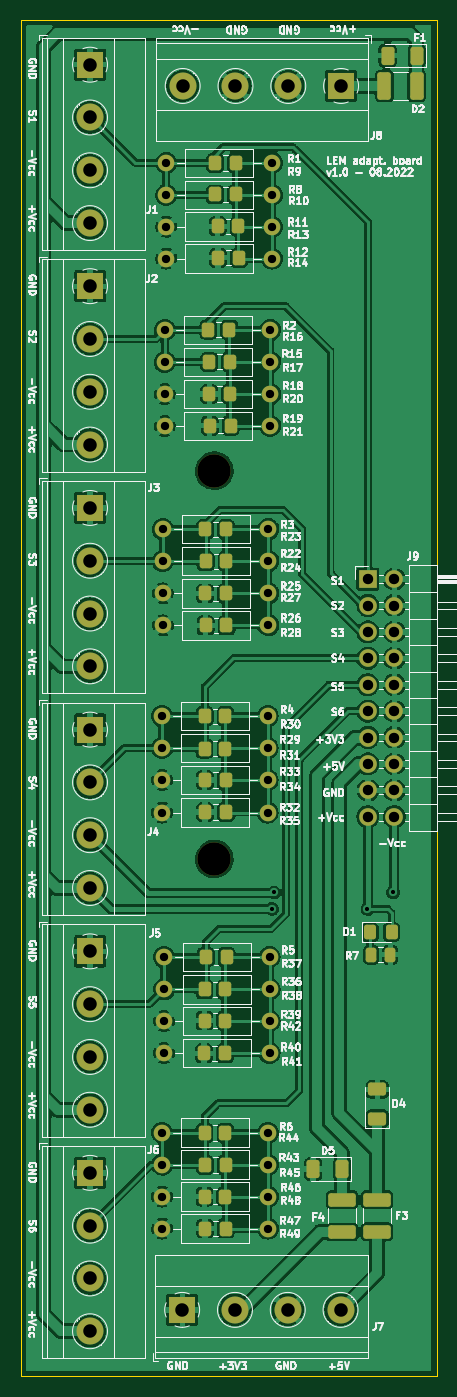
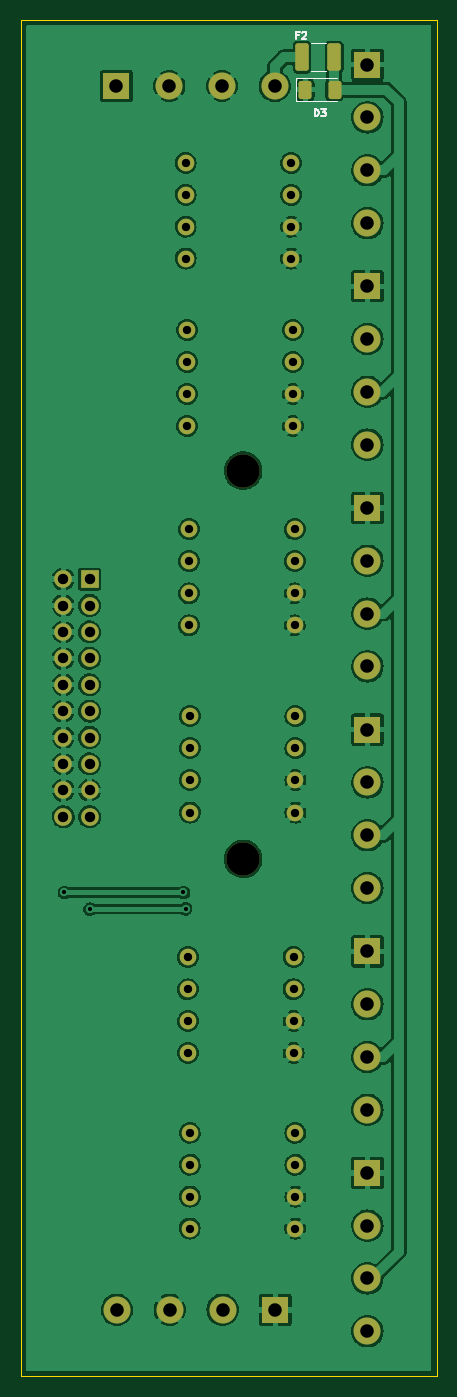
Circuit board: 11 layer files. Board 40.0 x 130.5 mm.
- bottom_copper: lem-adapter-board-B_Cu.gbl (245014 bytes)
- bottom_mask: lem-adapter-board-B_Mask.gbs (4351 bytes)
- paste: lem-adapter-board-B_Paste.gbp (1361 bytes)
- bottom_silk: lem-adapter-board-B_Silkscreen.gbo (5674 bytes)
- outline: lem-adapter-board-Edge_Cuts.gm1 (732 bytes)
- top_copper: lem-adapter-board-F_Cu.gtl (379006 bytes)
- top_mask: lem-adapter-board-F_Mask.gts (6579 bytes)
- paste: lem-adapter-board-F_Paste.gtp (3569 bytes)
- top_silk: lem-adapter-board-F_Silkscreen.gto (125244 bytes)
- drill: lem-adapter-board-NPTH.drl (372 bytes)
- drill: lem-adapter-board-PTH.drl (2153 bytes)

=== bottom_copper: lem-adapter-board-B_Cu.gbl (245014 bytes, source omitted) ===
=== bottom_mask: lem-adapter-board-B_Mask.gbs ===
G04 #@! TF.GenerationSoftware,KiCad,Pcbnew,(6.0.6)*
G04 #@! TF.CreationDate,2022-08-29T10:44:39+02:00*
G04 #@! TF.ProjectId,lem-adapter-board,6c656d2d-6164-4617-9074-65722d626f61,rev?*
G04 #@! TF.SameCoordinates,Original*
G04 #@! TF.FileFunction,Soldermask,Bot*
G04 #@! TF.FilePolarity,Negative*
%FSLAX46Y46*%
G04 Gerber Fmt 4.6, Leading zero omitted, Abs format (unit mm)*
G04 Created by KiCad (PCBNEW (6.0.6)) date 2022-08-29 10:44:39*
%MOMM*%
%LPD*%
G01*
G04 APERTURE LIST*
G04 Aperture macros list*
%AMRoundRect*
0 Rectangle with rounded corners*
0 $1 Rounding radius*
0 $2 $3 $4 $5 $6 $7 $8 $9 X,Y pos of 4 corners*
0 Add a 4 corners polygon primitive as box body*
4,1,4,$2,$3,$4,$5,$6,$7,$8,$9,$2,$3,0*
0 Add four circle primitives for the rounded corners*
1,1,$1+$1,$2,$3*
1,1,$1+$1,$4,$5*
1,1,$1+$1,$6,$7*
1,1,$1+$1,$8,$9*
0 Add four rect primitives between the rounded corners*
20,1,$1+$1,$2,$3,$4,$5,0*
20,1,$1+$1,$4,$5,$6,$7,0*
20,1,$1+$1,$6,$7,$8,$9,0*
20,1,$1+$1,$8,$9,$2,$3,0*%
G04 Aperture macros list end*
%ADD10C,1.600000*%
%ADD11O,1.600000X1.600000*%
%ADD12R,2.600000X2.600000*%
%ADD13C,2.600000*%
%ADD14C,3.200000*%
%ADD15R,1.700000X1.700000*%
%ADD16O,1.700000X1.700000*%
%ADD17RoundRect,0.250000X0.400000X1.075000X-0.400000X1.075000X-0.400000X-1.075000X0.400000X-1.075000X0*%
%ADD18RoundRect,0.250000X0.375000X0.625000X-0.375000X0.625000X-0.375000X-0.625000X0.375000X-0.625000X0*%
G04 APERTURE END LIST*
D10*
X48599600Y-67538600D03*
D11*
X58759600Y-67538600D03*
D10*
X48793400Y-48361600D03*
D11*
X58953400Y-48361600D03*
D10*
X58708800Y-119430800D03*
D11*
X48548800Y-119430800D03*
D12*
X65760600Y-18719600D03*
D13*
X60680600Y-18719600D03*
X55600600Y-18719600D03*
X50520600Y-18719600D03*
D10*
X48945800Y-35331400D03*
D11*
X59105800Y-35331400D03*
D10*
X48717200Y-111760000D03*
D11*
X58877200Y-111760000D03*
D10*
X58699400Y-79349600D03*
D11*
X48539400Y-79349600D03*
D10*
X58877200Y-102539800D03*
D11*
X48717200Y-102539800D03*
D14*
X53568600Y-55727600D03*
D10*
X48539400Y-88620600D03*
D11*
X58699400Y-88620600D03*
D15*
X68340200Y-66167000D03*
D16*
X70880200Y-66167000D03*
X68340200Y-68707000D03*
X70880200Y-68707000D03*
X68340200Y-71247000D03*
X70880200Y-71247000D03*
X68340200Y-73787000D03*
X70880200Y-73787000D03*
X68340200Y-76327000D03*
X70880200Y-76327000D03*
X68340200Y-78867000D03*
X70880200Y-78867000D03*
X68340200Y-81407000D03*
X70880200Y-81407000D03*
X68340200Y-83947000D03*
X70880200Y-83947000D03*
X68340200Y-86487000D03*
X70880200Y-86487000D03*
X68340200Y-89027000D03*
X70880200Y-89027000D03*
D10*
X48539400Y-85496400D03*
D11*
X58699400Y-85496400D03*
D10*
X48558200Y-128651000D03*
D11*
X58718200Y-128651000D03*
D10*
X58699400Y-82423000D03*
D11*
X48539400Y-82423000D03*
D10*
X48793400Y-51435000D03*
D11*
X58953400Y-51435000D03*
D12*
X41605200Y-16671800D03*
D13*
X41605200Y-21751800D03*
X41605200Y-26831800D03*
X41605200Y-31911800D03*
D12*
X41605200Y-80645000D03*
D13*
X41605200Y-85725000D03*
X41605200Y-90805000D03*
X41605200Y-95885000D03*
D12*
X41605200Y-123291600D03*
D13*
X41605200Y-128371600D03*
X41605200Y-133451600D03*
X41605200Y-138531600D03*
D12*
X50469800Y-136474200D03*
D13*
X55549800Y-136474200D03*
X60629800Y-136474200D03*
X65709800Y-136474200D03*
D10*
X58759600Y-61366400D03*
D11*
X48599600Y-61366400D03*
D12*
X41605200Y-101981000D03*
D13*
X41605200Y-107061000D03*
X41605200Y-112141000D03*
X41605200Y-117221000D03*
D10*
X59105800Y-26111200D03*
D11*
X48945800Y-26111200D03*
D10*
X48717200Y-108686600D03*
D11*
X58877200Y-108686600D03*
D10*
X58708800Y-122504200D03*
D11*
X48548800Y-122504200D03*
D10*
X58877200Y-105638600D03*
D11*
X48717200Y-105638600D03*
D10*
X58953400Y-42189400D03*
D11*
X48793400Y-42189400D03*
D10*
X58953400Y-45262800D03*
D11*
X48793400Y-45262800D03*
D12*
X41605400Y-37982400D03*
D13*
X41605400Y-43062400D03*
X41605400Y-48142400D03*
X41605400Y-53222400D03*
D10*
X59105800Y-29184600D03*
D11*
X48945800Y-29184600D03*
D10*
X48945800Y-32258000D03*
D11*
X59105800Y-32258000D03*
D10*
X48607000Y-70612000D03*
D11*
X58767000Y-70612000D03*
D14*
X53568600Y-93091000D03*
D10*
X48548800Y-125577600D03*
D11*
X58708800Y-125577600D03*
D12*
X41605200Y-59318400D03*
D13*
X41605200Y-64398400D03*
X41605200Y-69478400D03*
X41605200Y-74558400D03*
D10*
X58759600Y-64439800D03*
D11*
X48599600Y-64439800D03*
D17*
X47905000Y-15951200D03*
X44805000Y-15951200D03*
D18*
X47577200Y-19075400D03*
X44777200Y-19075400D03*
M02*

=== paste: lem-adapter-board-B_Paste.gbp (1361 bytes, source withheld) ===
=== bottom_silk: lem-adapter-board-B_Silkscreen.gbo ===
G04 #@! TF.GenerationSoftware,KiCad,Pcbnew,(6.0.6)*
G04 #@! TF.CreationDate,2022-08-29T10:44:39+02:00*
G04 #@! TF.ProjectId,lem-adapter-board,6c656d2d-6164-4617-9074-65722d626f61,rev?*
G04 #@! TF.SameCoordinates,Original*
G04 #@! TF.FileFunction,Legend,Bot*
G04 #@! TF.FilePolarity,Positive*
%FSLAX46Y46*%
G04 Gerber Fmt 4.6, Leading zero omitted, Abs format (unit mm)*
G04 Created by KiCad (PCBNEW (6.0.6)) date 2022-08-29 10:44:39*
%MOMM*%
%LPD*%
G01*
G04 APERTURE LIST*
G04 Aperture macros list*
%AMRoundRect*
0 Rectangle with rounded corners*
0 $1 Rounding radius*
0 $2 $3 $4 $5 $6 $7 $8 $9 X,Y pos of 4 corners*
0 Add a 4 corners polygon primitive as box body*
4,1,4,$2,$3,$4,$5,$6,$7,$8,$9,$2,$3,0*
0 Add four circle primitives for the rounded corners*
1,1,$1+$1,$2,$3*
1,1,$1+$1,$4,$5*
1,1,$1+$1,$6,$7*
1,1,$1+$1,$8,$9*
0 Add four rect primitives between the rounded corners*
20,1,$1+$1,$2,$3,$4,$5,0*
20,1,$1+$1,$4,$5,$6,$7,0*
20,1,$1+$1,$6,$7,$8,$9,0*
20,1,$1+$1,$8,$9,$2,$3,0*%
G04 Aperture macros list end*
%ADD10C,0.150000*%
%ADD11C,0.120000*%
%ADD12C,1.600000*%
%ADD13O,1.600000X1.600000*%
%ADD14R,2.600000X2.600000*%
%ADD15C,2.600000*%
%ADD16C,3.200000*%
%ADD17R,1.700000X1.700000*%
%ADD18O,1.700000X1.700000*%
%ADD19RoundRect,0.250000X0.400000X1.075000X-0.400000X1.075000X-0.400000X-1.075000X0.400000X-1.075000X0*%
%ADD20RoundRect,0.250000X0.375000X0.625000X-0.375000X0.625000X-0.375000X-0.625000X0.375000X-0.625000X0*%
G04 APERTURE END LIST*
D10*
X48213933Y-13843800D02*
X48447266Y-13843800D01*
X48447266Y-14210466D02*
X48447266Y-13510466D01*
X48113933Y-13510466D01*
X47880600Y-13577133D02*
X47847266Y-13543800D01*
X47780600Y-13510466D01*
X47613933Y-13510466D01*
X47547266Y-13543800D01*
X47513933Y-13577133D01*
X47480600Y-13643800D01*
X47480600Y-13710466D01*
X47513933Y-13810466D01*
X47913933Y-14210466D01*
X47480600Y-14210466D01*
X46693866Y-21652666D02*
X46693866Y-20952666D01*
X46527200Y-20952666D01*
X46427200Y-20986000D01*
X46360533Y-21052666D01*
X46327200Y-21119333D01*
X46293866Y-21252666D01*
X46293866Y-21352666D01*
X46327200Y-21486000D01*
X46360533Y-21552666D01*
X46427200Y-21619333D01*
X46527200Y-21652666D01*
X46693866Y-21652666D01*
X46060533Y-20952666D02*
X45627200Y-20952666D01*
X45860533Y-21219333D01*
X45760533Y-21219333D01*
X45693866Y-21252666D01*
X45660533Y-21286000D01*
X45627200Y-21352666D01*
X45627200Y-21519333D01*
X45660533Y-21586000D01*
X45693866Y-21619333D01*
X45760533Y-21652666D01*
X45960533Y-21652666D01*
X46027200Y-21619333D01*
X46060533Y-21586000D01*
D11*
X47078737Y-14596200D02*
X45631263Y-14596200D01*
X47078737Y-17306200D02*
X45631263Y-17306200D01*
X48462200Y-20210400D02*
X44577200Y-20210400D01*
X44577200Y-17940400D02*
X48462200Y-17940400D01*
X48462200Y-17940400D02*
X48462200Y-20210400D01*
%LPC*%
D12*
X48599600Y-67538600D03*
D13*
X58759600Y-67538600D03*
D12*
X48793400Y-48361600D03*
D13*
X58953400Y-48361600D03*
D12*
X58708800Y-119430800D03*
D13*
X48548800Y-119430800D03*
D14*
X65760600Y-18719600D03*
D15*
X60680600Y-18719600D03*
X55600600Y-18719600D03*
X50520600Y-18719600D03*
D12*
X48945800Y-35331400D03*
D13*
X59105800Y-35331400D03*
D12*
X48717200Y-111760000D03*
D13*
X58877200Y-111760000D03*
D12*
X58699400Y-79349600D03*
D13*
X48539400Y-79349600D03*
D12*
X58877200Y-102539800D03*
D13*
X48717200Y-102539800D03*
D16*
X53568600Y-55727600D03*
D12*
X48539400Y-88620600D03*
D13*
X58699400Y-88620600D03*
D17*
X68340200Y-66167000D03*
D18*
X70880200Y-66167000D03*
X68340200Y-68707000D03*
X70880200Y-68707000D03*
X68340200Y-71247000D03*
X70880200Y-71247000D03*
X68340200Y-73787000D03*
X70880200Y-73787000D03*
X68340200Y-76327000D03*
X70880200Y-76327000D03*
X68340200Y-78867000D03*
X70880200Y-78867000D03*
X68340200Y-81407000D03*
X70880200Y-81407000D03*
X68340200Y-83947000D03*
X70880200Y-83947000D03*
X68340200Y-86487000D03*
X70880200Y-86487000D03*
X68340200Y-89027000D03*
X70880200Y-89027000D03*
D12*
X48539400Y-85496400D03*
D13*
X58699400Y-85496400D03*
D12*
X48558200Y-128651000D03*
D13*
X58718200Y-128651000D03*
D12*
X58699400Y-82423000D03*
D13*
X48539400Y-82423000D03*
D12*
X48793400Y-51435000D03*
D13*
X58953400Y-51435000D03*
D14*
X41605200Y-16671800D03*
D15*
X41605200Y-21751800D03*
X41605200Y-26831800D03*
X41605200Y-31911800D03*
D14*
X41605200Y-80645000D03*
D15*
X41605200Y-85725000D03*
X41605200Y-90805000D03*
X41605200Y-95885000D03*
D14*
X41605200Y-123291600D03*
D15*
X41605200Y-128371600D03*
X41605200Y-133451600D03*
X41605200Y-138531600D03*
D14*
X50469800Y-136474200D03*
D15*
X55549800Y-136474200D03*
X60629800Y-136474200D03*
X65709800Y-136474200D03*
D12*
X58759600Y-61366400D03*
D13*
X48599600Y-61366400D03*
D14*
X41605200Y-101981000D03*
D15*
X41605200Y-107061000D03*
X41605200Y-112141000D03*
X41605200Y-117221000D03*
D12*
X59105800Y-26111200D03*
D13*
X48945800Y-26111200D03*
D12*
X48717200Y-108686600D03*
D13*
X58877200Y-108686600D03*
D12*
X58708800Y-122504200D03*
D13*
X48548800Y-122504200D03*
D12*
X58877200Y-105638600D03*
D13*
X48717200Y-105638600D03*
D12*
X58953400Y-42189400D03*
D13*
X48793400Y-42189400D03*
D12*
X58953400Y-45262800D03*
D13*
X48793400Y-45262800D03*
D14*
X41605400Y-37982400D03*
D15*
X41605400Y-43062400D03*
X41605400Y-48142400D03*
X41605400Y-53222400D03*
D12*
X59105800Y-29184600D03*
D13*
X48945800Y-29184600D03*
D12*
X48945800Y-32258000D03*
D13*
X59105800Y-32258000D03*
D12*
X48607000Y-70612000D03*
D13*
X58767000Y-70612000D03*
D16*
X53568600Y-93091000D03*
D12*
X48548800Y-125577600D03*
D13*
X58708800Y-125577600D03*
D14*
X41605200Y-59318400D03*
D15*
X41605200Y-64398400D03*
X41605200Y-69478400D03*
X41605200Y-74558400D03*
D12*
X58759600Y-64439800D03*
D13*
X48599600Y-64439800D03*
D19*
X47905000Y-15951200D03*
X44805000Y-15951200D03*
D20*
X47577200Y-19075400D03*
X44777200Y-19075400D03*
M02*

=== outline: lem-adapter-board-Edge_Cuts.gm1 ===
G04 #@! TF.GenerationSoftware,KiCad,Pcbnew,(6.0.6)*
G04 #@! TF.CreationDate,2022-08-29T10:44:39+02:00*
G04 #@! TF.ProjectId,lem-adapter-board,6c656d2d-6164-4617-9074-65722d626f61,rev?*
G04 #@! TF.SameCoordinates,Original*
G04 #@! TF.FileFunction,Profile,NP*
%FSLAX46Y46*%
G04 Gerber Fmt 4.6, Leading zero omitted, Abs format (unit mm)*
G04 Created by KiCad (PCBNEW (6.0.6)) date 2022-08-29 10:44:39*
%MOMM*%
%LPD*%
G01*
G04 APERTURE LIST*
G04 #@! TA.AperFunction,Profile*
%ADD10C,0.100000*%
G04 #@! TD*
G04 APERTURE END LIST*
D10*
X34950400Y-142849600D02*
X74955400Y-142849600D01*
X74955400Y-142849600D02*
X74955400Y-12344400D01*
X74955400Y-12344400D02*
X34950400Y-12344400D01*
X34950400Y-12344400D02*
X34950400Y-142849600D01*
M02*

=== top_copper: lem-adapter-board-F_Cu.gtl (379006 bytes, source omitted) ===
=== top_mask: lem-adapter-board-F_Mask.gts (6579 bytes, source omitted) ===
=== paste: lem-adapter-board-F_Paste.gtp (3569 bytes, source withheld) ===
=== top_silk: lem-adapter-board-F_Silkscreen.gto (125244 bytes, source omitted) ===
=== drill: lem-adapter-board-NPTH.drl ===
M48
; DRILL file {KiCad (6.0.6)} date Mon Aug 29 10:44:52 2022
; FORMAT={-:-/ absolute / metric / decimal}
; #@! TF.CreationDate,2022-08-29T10:44:52+02:00
; #@! TF.GenerationSoftware,Kicad,Pcbnew,(6.0.6)
; #@! TF.FileFunction,NonPlated,1,2,NPTH
FMAT,2
METRIC
; #@! TA.AperFunction,NonPlated,NPTH,ComponentDrill
T1C3.200
%
G90
G05
T1
X53.569Y-55.728
X53.569Y-93.091
T0
M30

=== drill: lem-adapter-board-PTH.drl ===
M48
; DRILL file {KiCad (6.0.6)} date Mon Aug 29 10:44:52 2022
; FORMAT={-:-/ absolute / metric / decimal}
; #@! TF.CreationDate,2022-08-29T10:44:52+02:00
; #@! TF.GenerationSoftware,Kicad,Pcbnew,(6.0.6)
; #@! TF.FileFunction,Plated,1,2,PTH
FMAT,2
METRIC
; #@! TA.AperFunction,Plated,PTH,ViaDrill
T1C0.400
; #@! TA.AperFunction,Plated,PTH,ComponentDrill
T2C0.800
; #@! TA.AperFunction,Plated,PTH,ComponentDrill
T3C1.000
; #@! TA.AperFunction,Plated,PTH,ComponentDrill
T4C1.300
%
G90
G05
T1
X59.106Y-97.892
X59.309Y-96.317
X68.301Y-97.917
X70.764Y-96.317
T2
X48.539Y-79.35
X48.539Y-82.423
X48.539Y-85.496
X48.539Y-88.621
X48.549Y-119.431
X48.549Y-122.504
X48.549Y-125.578
X48.558Y-128.651
X48.6Y-61.366
X48.6Y-64.44
X48.6Y-67.539
X48.607Y-70.612
X48.717Y-102.54
X48.717Y-105.639
X48.717Y-108.687
X48.717Y-111.76
X48.793Y-42.189
X48.793Y-45.263
X48.793Y-48.362
X48.793Y-51.435
X48.946Y-26.111
X48.946Y-29.185
X48.946Y-32.258
X48.946Y-35.331
X58.699Y-79.35
X58.699Y-82.423
X58.699Y-85.496
X58.699Y-88.621
X58.709Y-119.431
X58.709Y-122.504
X58.709Y-125.578
X58.718Y-128.651
X58.76Y-61.366
X58.76Y-64.44
X58.76Y-67.539
X58.767Y-70.612
X58.877Y-102.54
X58.877Y-105.639
X58.877Y-108.687
X58.877Y-111.76
X58.953Y-42.189
X58.953Y-45.263
X58.953Y-48.362
X58.953Y-51.435
X59.106Y-26.111
X59.106Y-29.185
X59.106Y-32.258
X59.106Y-35.331
T3
X68.34Y-66.167
X68.34Y-68.707
X68.34Y-71.247
X68.34Y-73.787
X68.34Y-76.327
X68.34Y-78.867
X68.34Y-81.407
X68.34Y-83.947
X68.34Y-86.487
X68.34Y-89.027
X70.88Y-66.167
X70.88Y-68.707
X70.88Y-71.247
X70.88Y-73.787
X70.88Y-76.327
X70.88Y-78.867
X70.88Y-81.407
X70.88Y-83.947
X70.88Y-86.487
X70.88Y-89.027
T4
X41.605Y-16.672
X41.605Y-21.752
X41.605Y-26.832
X41.605Y-31.912
X41.605Y-59.318
X41.605Y-64.398
X41.605Y-69.478
X41.605Y-74.558
X41.605Y-80.645
X41.605Y-85.725
X41.605Y-90.805
X41.605Y-95.885
X41.605Y-101.981
X41.605Y-107.061
X41.605Y-112.141
X41.605Y-117.221
X41.605Y-123.292
X41.605Y-128.372
X41.605Y-133.452
X41.605Y-138.532
X41.605Y-37.982
X41.605Y-43.062
X41.605Y-48.142
X41.605Y-53.222
X50.47Y-136.474
X50.521Y-18.72
X55.55Y-136.474
X55.601Y-18.72
X60.63Y-136.474
X60.681Y-18.72
X65.71Y-136.474
X65.761Y-18.72
T0
M30

